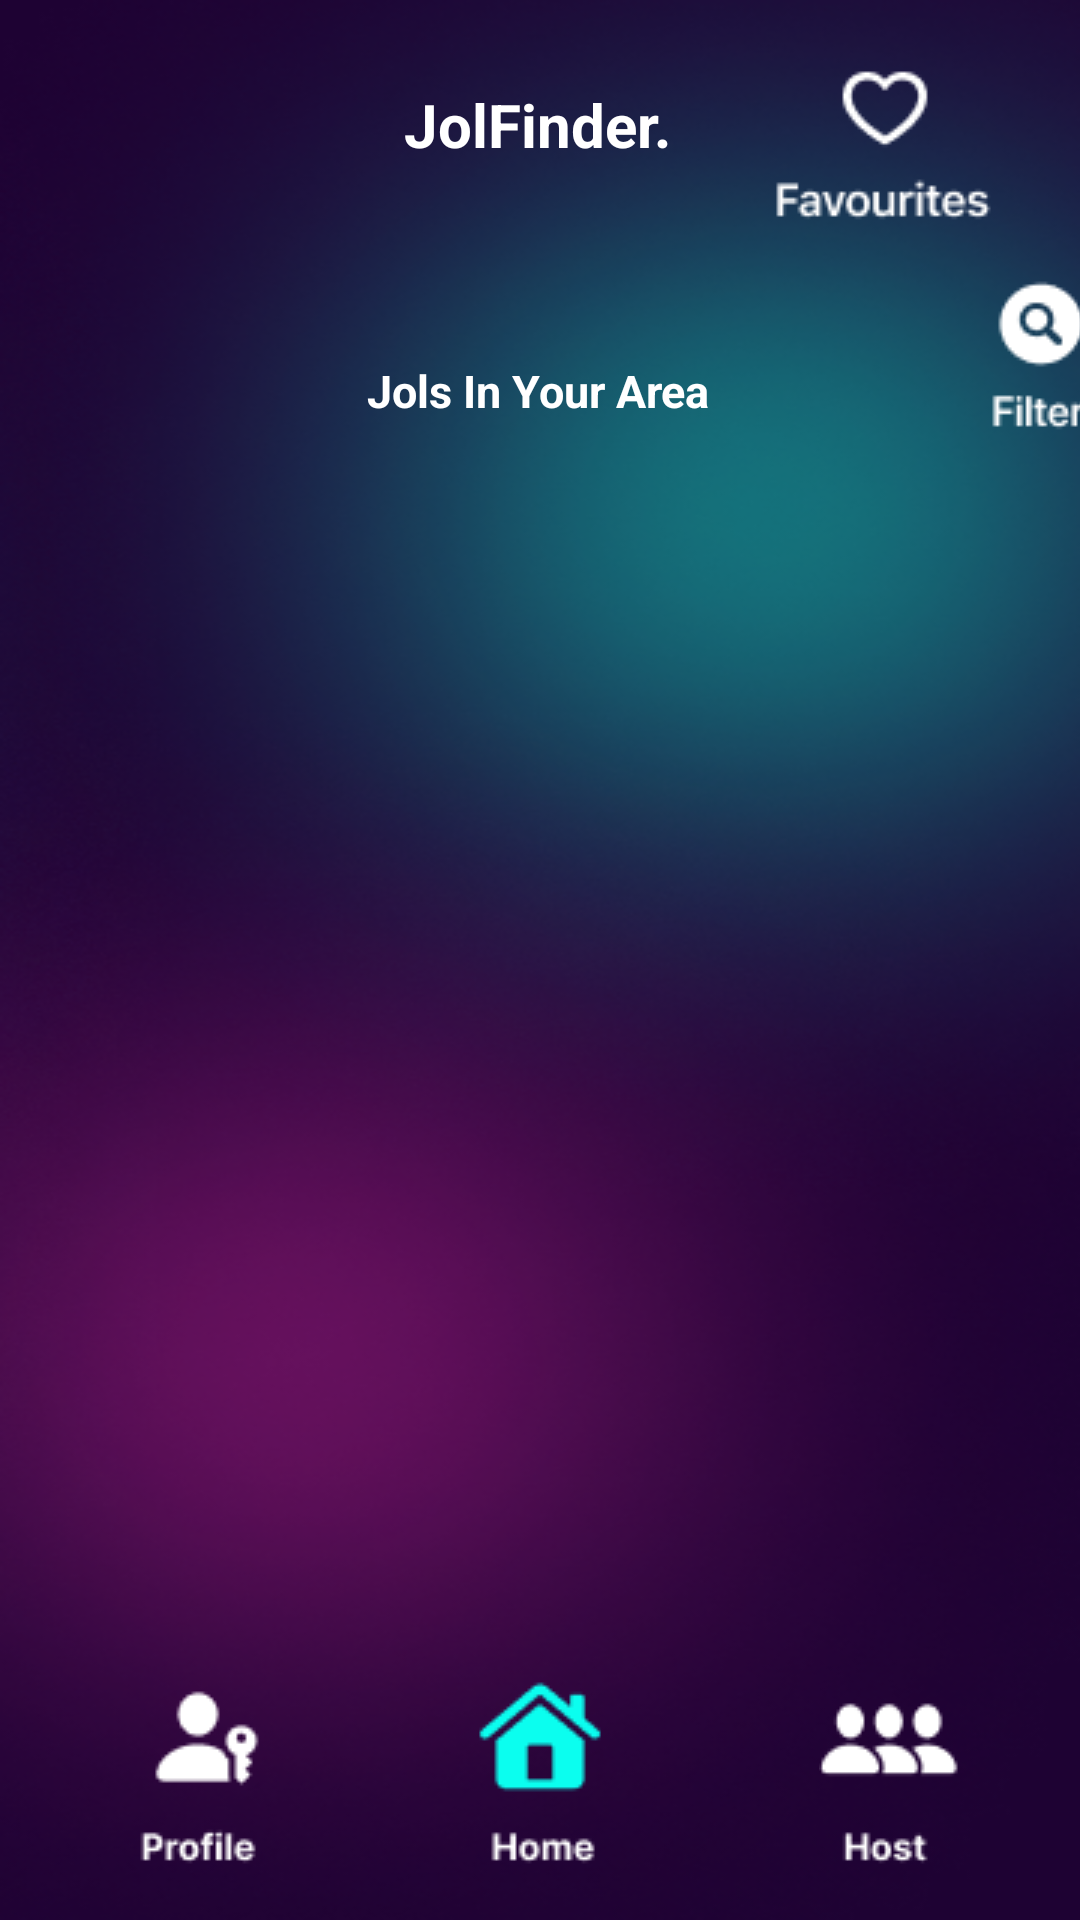

Here is an Android app screen rendered from its layout file. Give the layout XML and the strings, colors and styles it references.
<!-- AndroidManifest.xml: application theme Theme.JolFinder -->
<!-- res/layout/activity_search.xml -->
<?xml version="1.0" encoding="utf-8"?>
<androidx.constraintlayout.widget.ConstraintLayout xmlns:android="http://schemas.android.com/apk/res/android"
    xmlns:app="http://schemas.android.com/apk/res-auto"
    xmlns:tools="http://schemas.android.com/tools"
    android:layout_width="match_parent"
    android:layout_height="match_parent"
    android:background="@drawable/background_neon"
    tools:context=".Search">

    <ListView
        android:id="@+id/event_listview"
        android:layout_width="324dp"
        android:layout_height="430dp"
        android:layout_marginStart="44dp"
        android:layout_marginTop="148dp"
        app:layout_constraintStart_toStartOf="parent"
        app:layout_constraintTop_toTopOf="parent" />

    <ImageView
        android:id="@+id/Home_Page_From_Search"
        android:layout_width="wrap_content"
        android:layout_height="wrap_content"
        android:layout_marginBottom="16dp"
        app:layout_constraintBottom_toBottomOf="parent"
        app:layout_constraintEnd_toEndOf="parent"
        app:layout_constraintStart_toStartOf="parent"
        app:srcCompat="@drawable/home_blue" />

    <ImageView
        android:id="@+id/Host_Page_From_Search"
        android:layout_width="wrap_content"
        android:layout_height="wrap_content"
        android:layout_marginEnd="40dp"
        android:layout_marginBottom="16dp"
        app:layout_constraintBottom_toBottomOf="parent"
        app:layout_constraintEnd_toEndOf="parent"
        app:srcCompat="@drawable/host" />

    <ImageView
        android:id="@+id/Profile_Page_From_Search"
        android:layout_width="wrap_content"
        android:layout_height="wrap_content"
        android:layout_marginStart="40dp"
        android:layout_marginBottom="16dp"
        app:layout_constraintBottom_toBottomOf="parent"
        app:layout_constraintStart_toStartOf="parent"
        app:srcCompat="@drawable/profile" />

    <ImageView
        android:id="@+id/Fav_Page_From_Search"
        android:layout_width="wrap_content"
        android:layout_height="wrap_content"
        android:layout_marginTop="16dp"
        android:layout_marginEnd="20dp"
        app:layout_constraintEnd_toEndOf="parent"
        app:layout_constraintTop_toTopOf="parent"
        app:srcCompat="@drawable/fav" />

    <TextView
        android:id="@+id/textView11"
        android:layout_width="wrap_content"
        android:layout_height="wrap_content"
        android:layout_marginTop="28dp"
        android:text="JolFinder."
        android:textColor="@color/white"
        android:textSize="20dp"
        android:textStyle="bold"
        app:layout_constraintEnd_toEndOf="parent"
        app:layout_constraintHorizontal_bias="0.498"
        app:layout_constraintStart_toStartOf="parent"
        app:layout_constraintTop_toTopOf="parent" />

    <TextView
        android:id="@+id/textView"
        android:layout_width="wrap_content"
        android:layout_height="wrap_content"
        android:layout_marginTop="120dp"
        android:text="Jols In Your Area"
        android:textColor="@color/white"
        android:textSize="15dp"
        android:textStyle="bold"
        app:layout_constraintEnd_toEndOf="parent"
        app:layout_constraintHorizontal_bias="0.498"
        app:layout_constraintStart_toStartOf="parent"
        app:layout_constraintTop_toTopOf="parent" />


    <ImageView
        android:id="@+id/f_search"
        android:layout_width="wrap_content"
        android:layout_height="wrap_content"
        android:layout_marginStart="324dp"
        android:layout_marginTop="88dp"
        app:layout_constraintStart_toStartOf="parent"
        app:layout_constraintTop_toTopOf="parent"
        app:srcCompat="@drawable/filter_nor" />

    <ImageView
        android:id="@+id/refresh_but"
        android:layout_width="40dp"
        android:layout_height="40dp"
        android:layout_marginStart="44dp"
        android:layout_marginTop="100dp"
        android:background="@drawable/ic_refresh_w"
        android:textColor="@color/white"
        app:layout_constraintStart_toStartOf="parent"
        app:layout_constraintTop_toTopOf="parent" />

</androidx.constraintlayout.widget.ConstraintLayout>
<!-- resources referenced by this layout -->
<resources>
  <!-- drawable background_neon: png bitmap (drawable, 235795 bytes) -->
  <!-- drawable fav: png bitmap (drawable, 1206 bytes) -->
  <!-- drawable filter_nor: png bitmap (drawable, 840 bytes) -->
  <!-- drawable home_blue: png bitmap (drawable, 1230 bytes) -->
  <!-- drawable host: png bitmap (drawable, 935 bytes) -->
  <!-- drawable profile: png bitmap (drawable, 976 bytes) -->
  <style name="Theme.JolFinder" parent="Theme.AppCompat.DayNight.NoActionBar">
          
          <item name="colorPrimary">@color/purple_500</item>
          <item name="colorPrimaryVariant">@color/purple_700</item>
          <item name="colorOnPrimary">@color/white</item>
          
          <item name="colorSecondary">@color/teal_200</item>
          <item name="colorSecondaryVariant">@color/teal_700</item>
          <item name="colorOnSecondary">@color/black</item>
          
          <item name="android:statusBarColor" tools:targetApi="l">?attr/colorPrimaryVariant</item>
          
      </style>
  <!-- not gathered from this repository: default colours our renderer supplied (Android Studio template values) -->
  <color name="purple_500">#FF6200EE</color>
  <color name="purple_700">#FF3700B3</color>
  <color name="teal_200">#FF03DAC5</color>
  <color name="teal_700">#FF018786</color>
  <color name="black">#FF000000</color>
  <color name="white">#FFFFFFFF</color>
</resources>
